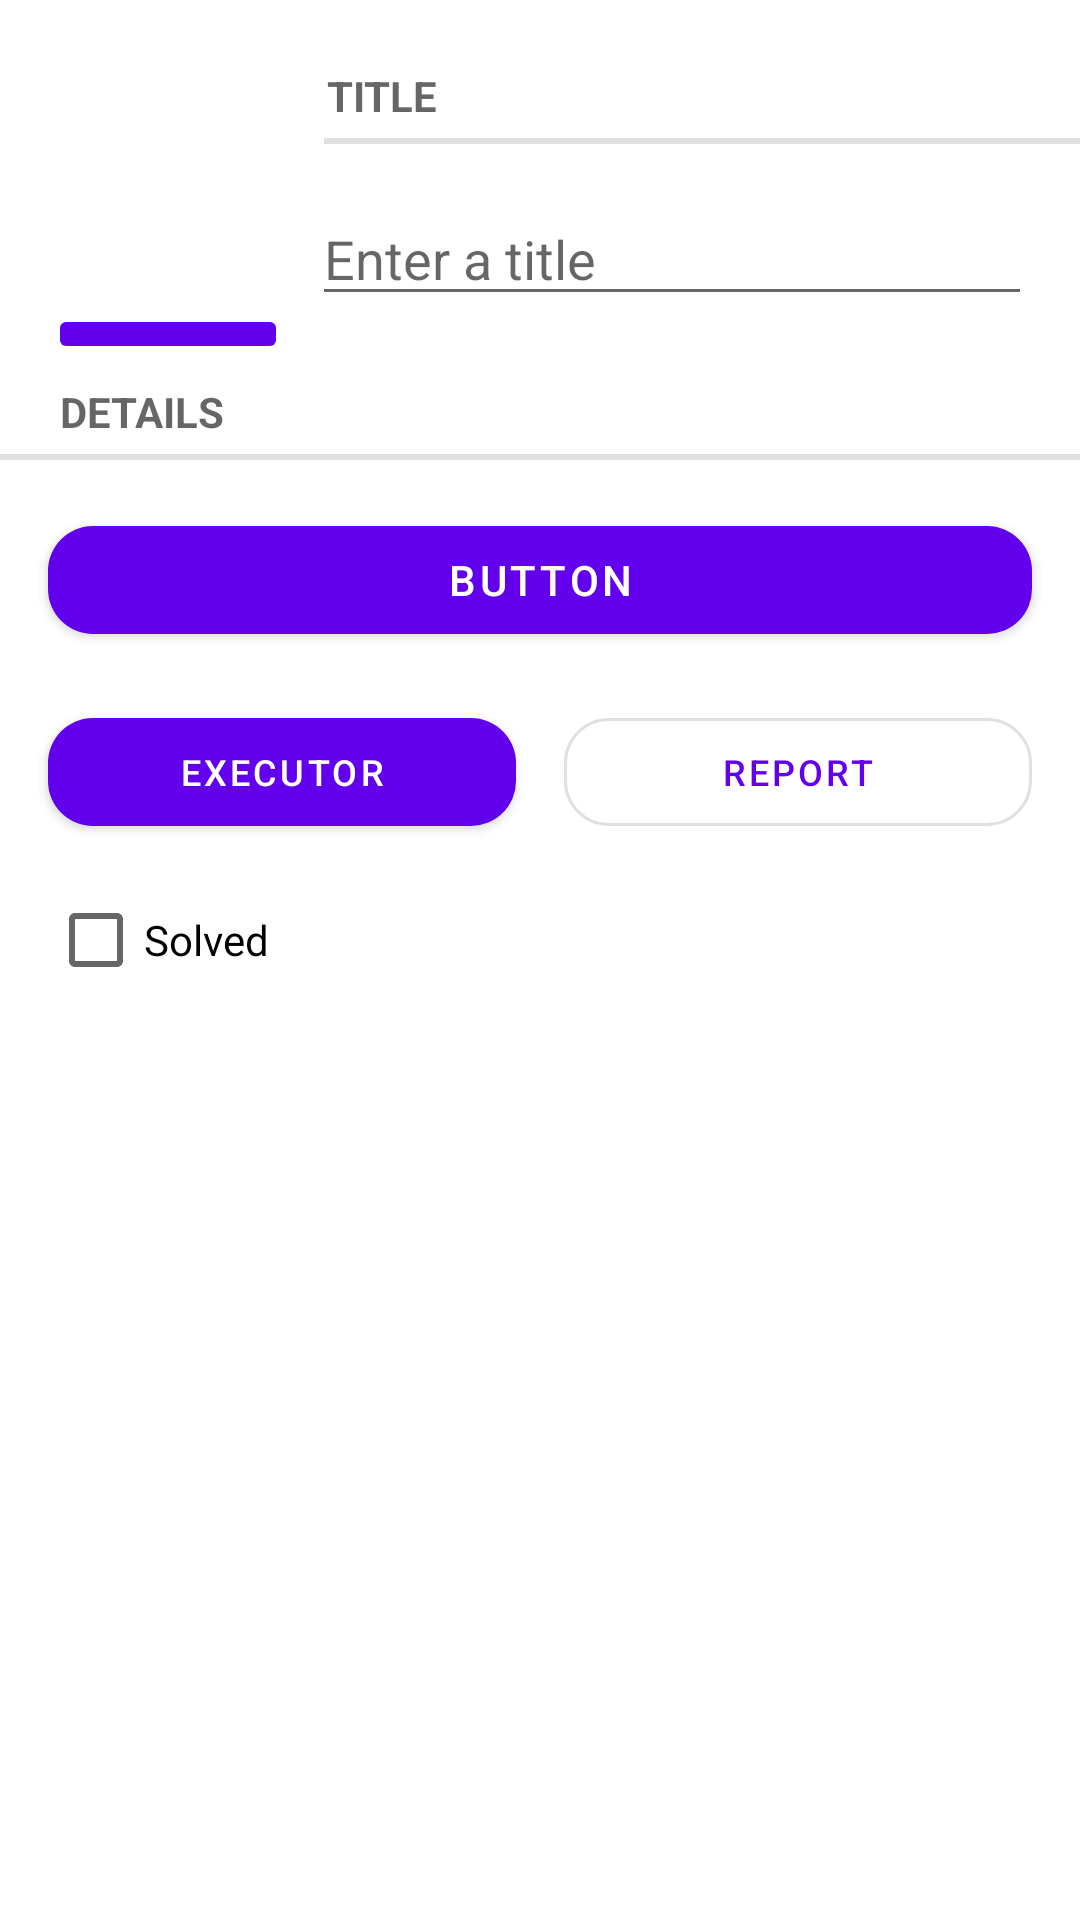

Reconstruct the res/layout file that produces this screen, plus the resources it refers to.
<!-- AndroidManifest.xml: application theme Theme.Annunciator -->
<!-- res/layout/fragment_crime.xml -->
<?xml version="1.0" encoding="utf-8"?>
<androidx.constraintlayout.widget.ConstraintLayout xmlns:android="http://schemas.android.com/apk/res/android"
    xmlns:app="http://schemas.android.com/apk/res-auto"
    xmlns:tools="http://schemas.android.com/tools"
    android:layout_width="match_parent"
    android:layout_height="match_parent"
    tools:context=".fragments.CrimeFragment">


    <ImageView
        android:id="@+id/photo"
        android:layout_width="80dp"
        android:layout_height="80dp"
        android:layout_marginStart="16dp"
        android:layout_marginTop="16dp"
        app:layout_constraintBottom_toTopOf="@+id/buttonAddPhoto"
        app:layout_constraintStart_toStartOf="parent"
        app:layout_constraintTop_toTopOf="parent" />

    <ImageButton
        android:id="@+id/buttonAddPhoto"
        android:layout_width="0dp"
        android:layout_height="wrap_content"
        android:backgroundTint="@color/purple_500"
        android:src="@drawable/ic_add_photo"
        app:layout_constraintBottom_toTopOf="@+id/detailsCrime"
        app:layout_constraintEnd_toEndOf="@+id/photo"
        app:layout_constraintStart_toStartOf="@+id/photo" />


    <TextView
        android:id="@+id/titleCrime"
        style="?android:listSeparatorTextViewStyle"
        android:layout_width="0dp"
        android:layout_height="wrap_content"
        android:layout_marginStart="12dp"
        android:layout_marginTop="16dp"
        android:paddingStart="1dp"
        android:text="@string/crime_title_label"
        app:layout_constraintEnd_toEndOf="parent"
        app:layout_constraintHorizontal_bias="0.0"
        app:layout_constraintStart_toEndOf="@+id/photo"
        app:layout_constraintTop_toTopOf="parent" />

    <EditText
        android:id="@+id/editText"
        android:layout_width="0dp"
        android:layout_height="wrap_content"
        android:layout_marginStart="8dp"
        android:layout_marginTop="16dp"
        android:layout_marginEnd="16dp"
        android:hint="@string/crime_title_hint"
        app:layout_constraintEnd_toEndOf="parent"
        app:layout_constraintStart_toEndOf="@+id/photo"
        app:layout_constraintTop_toBottomOf="@+id/titleCrime" />

    <TextView
        android:id="@+id/detailsCrime"
        style="?android:listSeparatorTextViewStyle"
        android:layout_width="match_parent"
        android:layout_height="wrap_content"
        android:layout_marginTop="16dp"
        android:paddingStart="20dp"
        android:text="@string/crime_details_label"
        app:layout_constraintBottom_toTopOf="@+id/buttonDate"
        app:layout_constraintEnd_toEndOf="parent"
        app:layout_constraintStart_toStartOf="parent"
        app:layout_constraintTop_toBottomOf="@+id/editText" />

    <com.google.android.material.button.MaterialButton
        android:id="@+id/buttonDate"
        android:layout_width="match_parent"
        android:layout_height="wrap_content"
        android:layout_marginStart="16dp"
        android:layout_marginTop="16dp"
        android:layout_marginEnd="16dp"
        android:text="Button"
        app:cornerRadius="15dp"
        app:layout_constraintEnd_toEndOf="parent"
        app:layout_constraintStart_toStartOf="parent"
        app:layout_constraintTop_toBottomOf="@+id/detailsCrime" />

    <CheckBox
        android:id="@+id/crime_solved"
        android:layout_width="match_parent"
        android:layout_height="wrap_content"
        android:layout_marginStart="16dp"
        android:layout_marginTop="8dp"
        android:layout_marginEnd="16dp"
        android:text="@string/crime_solved_label"
        app:layout_constraintEnd_toEndOf="parent"
        app:layout_constraintStart_toStartOf="parent"
        app:layout_constraintTop_toBottomOf="@+id/buttonChooseSuspect" />

    <com.google.android.material.button.MaterialButton
        android:id="@+id/buttonChooseSuspect"
        android:layout_width="0dp"
        android:layout_height="wrap_content"
        android:layout_marginStart="16dp"
        android:layout_marginTop="16dp"
        android:layout_marginEnd="8dp"
        android:singleLine="true"
        android:text="@string/choose_executor"
        android:textSize="12sp"
        app:cornerRadius="15dp"
        app:layout_constraintEnd_toStartOf="@+id/buttonSendReport"
        app:layout_constraintHorizontal_bias="0.5"
        app:layout_constraintStart_toStartOf="parent"
        app:layout_constraintTop_toBottomOf="@+id/buttonDate" />

    <com.google.android.material.button.MaterialButton
        android:id="@+id/buttonSendReport"
        style="@style/Widget.MaterialComponents.Button.OutlinedButton"
        android:layout_width="0dp"
        android:layout_height="wrap_content"
        android:layout_marginStart="8dp"
        android:layout_marginTop="16dp"
        android:layout_marginEnd="16dp"
        android:text="@string/send_report"
        android:textSize="12sp"
        app:cornerRadius="15dp"
        app:layout_constraintEnd_toEndOf="parent"
        app:layout_constraintHorizontal_bias="0.5"
        app:layout_constraintStart_toEndOf="@+id/buttonChooseSuspect"
        app:layout_constraintTop_toBottomOf="@+id/buttonDate" />


</androidx.constraintlayout.widget.ConstraintLayout>
<!-- resources referenced by this layout -->
<resources>
  <color name="purple_500">#FF6200EE</color>
  <string name="choose_executor">Executor</string>
  <string name="crime_details_label">Details</string>
  <string name="crime_solved_label">Solved</string>
  <string name="crime_title_hint">Enter a title</string>
  <string name="crime_title_label">Title</string>
  <string name="send_report">Report</string>
  <style name="Theme.Annunciator" parent="Theme.MaterialComponents.DayNight.DarkActionBar">
          
          <item name="colorPrimary">@color/purple_500</item>
          <item name="colorPrimaryVariant">@color/purple_700</item>
          <item name="colorOnPrimary">@color/white</item>
          
          <item name="colorSecondary">@color/teal_200</item>
          <item name="colorSecondaryVariant">@color/teal_700</item>
          <item name="colorOnSecondary">@color/black</item>
          
          <item name="android:statusBarColor" tools:targetApi="l">?attr/colorPrimaryVariant</item>
          
      </style>
  <color name="purple_700">#FF3700B3</color>
  <color name="white">#FFFFFFFF</color>
  <color name="teal_200">#FF03DAC5</color>
  <color name="teal_700">#FF018786</color>
  <color name="black">#FF000000</color>
</resources>
